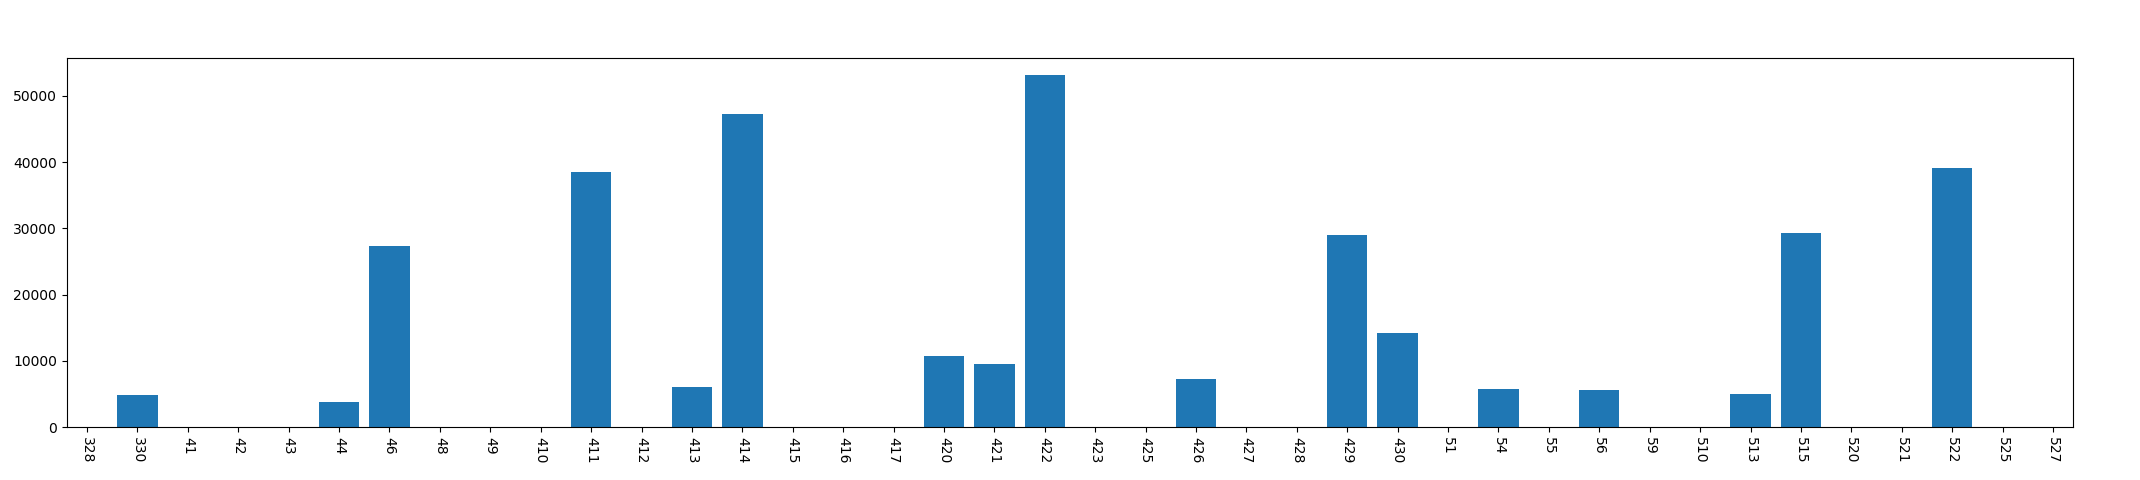

Source data for this figure (header and first rows):
, year, mon, day, phonecharge_time
0, 2013, 3, 28, 0
1, 2013, 3, 30, 4932
2, 2013, 4, 1, 0
3, 2013, 4, 2, 0
4, 2013, 4, 3, 0
5, 2013, 4, 4, 3790
6, 2013, 4, 6, 27341
7, 2013, 4, 8, 0
8, 2013, 4, 9, 0
9, 2013, 4, 10, 0
10, 2013, 4, 11, 38496
11, 2013, 4, 12, 0
12, 2013, 4, 13, 6067
13, 2013, 4, 14, 47330
14, 2013, 4, 15, 0
15, 2013, 4, 16, 0
16, 2013, 4, 17, 0
17, 2013, 4, 20, 10799
18, 2013, 4, 21, 9522
19, 2013, 4, 22, 53114
20, 2013, 4, 23, 0
21, 2013, 4, 25, 0
22, 2013, 4, 26, 7251
23, 2013, 4, 27, 0
24, 2013, 4, 28, 0
25, 2013, 4, 29, 29040
26, 2013, 4, 30, 14155
27, 2013, 5, 1, 0
28, 2013, 5, 4, 5739
29, 2013, 5, 5, 0
30, 2013, 5, 6, 5623
31, 2013, 5, 9, 0
32, 2013, 5, 10, 0
33, 2013, 5, 13, 4964
34, 2013, 5, 15, 29341
35, 2013, 5, 20, 0
36, 2013, 5, 21, 0
37, 2013, 5, 22, 39110
38, 2013, 5, 25, 0
39, 2013, 5, 27, 0
